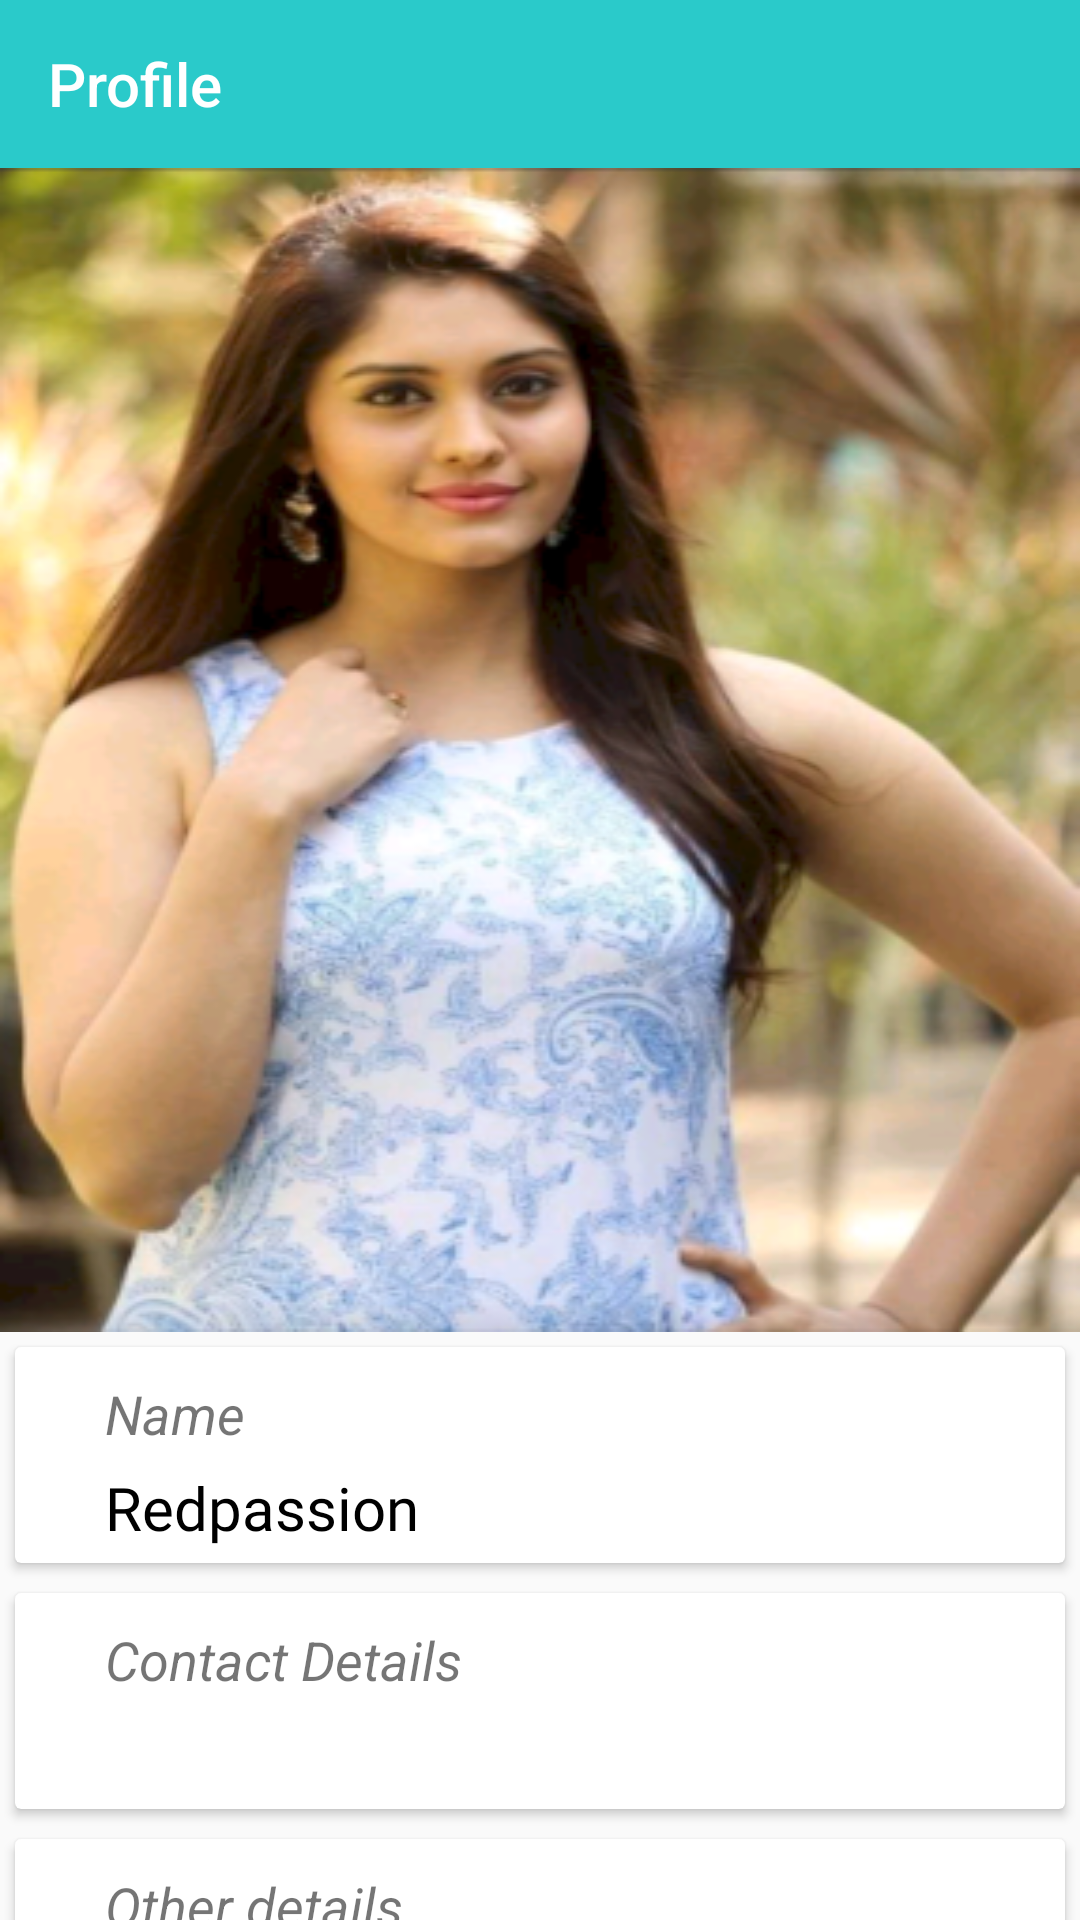

Reconstruct the res/layout file that produces this screen, plus the resources it refers to.
<!-- AndroidManifest.xml: application theme Theme.TaggedClone -->
<!-- res/layout/activity_favorite.xml -->
<?xml version="1.0" encoding="utf-8"?>
<androidx.constraintlayout.widget.ConstraintLayout xmlns:android="http://schemas.android.com/apk/res/android"
    xmlns:app="http://schemas.android.com/apk/res-auto"
    xmlns:tools="http://schemas.android.com/tools"
    android:layout_width="match_parent"
    android:layout_height="match_parent"
    tools:context=".FavoriteActivity">
    <com.google.android.material.appbar.AppBarLayout
        android:id="@+id/appBarLayout"
        android:layout_width="match_parent"
        android:layout_height="wrap_content"
        android:theme="@style/Theme.TaggedClone.AppBarOverlay"
        app:layout_constraintStart_toStartOf="parent"
        app:layout_constraintTop_toTopOf="parent">

        <androidx.appcompat.widget.Toolbar
            android:id="@+id/toolbar_Profile_Setting_Push"
            android:layout_width="match_parent"
            android:layout_height="?attr/actionBarSize"
            android:background="?attr/colorPrimary"
            app:navigationIcon="@drawable/ic_baseline_arrow_back_24"
            app:title="Profile" />
    </com.google.android.material.appbar.AppBarLayout>

    <ScrollView
        android:layout_width="match_parent"
        android:layout_height="wrap_content"
        android:orientation="vertical"
        android:scrollbars="none"
        app:layout_constraintTop_toBottomOf="@id/appBarLayout"
        app:layout_constraintStart_toStartOf="parent"
        >
        <LinearLayout
            android:layout_width="match_parent"
            android:layout_height="wrap_content"
            android:orientation="vertical"
            >
            <ImageView
                android:id="@+id/imageView"
                android:layout_width="match_parent"
                android:layout_height="wrap_content"
                android:layout_gravity="center"
                android:scaleType="fitXY"
                app:layout_constraintEnd_toEndOf="parent"
                app:layout_constraintStart_toStartOf="parent"
                app:layout_constraintTop_toBottomOf="@+id/appBarLayout"
                app:srcCompat="@drawable/girl1" />
            <androidx.cardview.widget.CardView
                android:layout_width="match_parent"
                android:layout_margin="@dimen/dp_5"

                android:layout_height="wrap_content"
                >
                <TextView
                    android:layout_width="match_parent"
                    android:layout_height="wrap_content"
                    android:layout_marginTop="@dimen/dp_10"
                    android:layout_marginStart="@dimen/dp_30"
                    android:textStyle="italic"
                    android:textSize="@dimen/sp_18"
                    android:text="Name"/>
                <TextView
                    android:id="@+id/tvProfileName"
                    android:layout_width="match_parent"
                    android:layout_height="wrap_content"
                    android:paddingBottom="@dimen/dp_5"
                    android:layout_marginTop="@dimen/dp_40"
                    android:fontFamily="@font/lato"
                    android:layout_marginStart="@dimen/dp_30"
                    android:textSize="@dimen/sp_20"
                    android:textColor="@color/black"
                    android:text="@string/nameofgirl"/>
            </androidx.cardview.widget.CardView>

            <androidx.cardview.widget.CardView
                android:layout_width="match_parent"
                android:layout_margin="@dimen/dp_5"
                android:layout_height="wrap_content"
                >
                <TextView
                    android:layout_width="match_parent"
                    android:layout_height="wrap_content"
                    android:layout_marginTop="@dimen/dp_10"
                    android:layout_marginStart="@dimen/dp_30"
                    android:textStyle="italic"
                    android:textSize="@dimen/sp_18"
                    android:text="Contact Details"/>
                <TextView
                    android:id="@+id/tvProfileContacts"
                    android:layout_width="match_parent"
                    android:paddingBottom="@dimen/dp_5"
                    android:layout_height="wrap_content"
                    android:layout_marginTop="@dimen/dp_40"
                    android:fontFamily="@font/lato"
                    android:layout_marginStart="@dimen/dp_30"
                    android:textSize="@dimen/sp_20"
                    android:textColor="@color/black"
                    android:text=""/>
            </androidx.cardview.widget.CardView>
            <androidx.cardview.widget.CardView
                android:layout_width="match_parent"
                android:layout_margin="@dimen/dp_5"
                android:layout_height="wrap_content"
                >
                <TextView
                    android:layout_width="match_parent"
                    android:layout_height="wrap_content"
                    android:layout_marginTop="@dimen/dp_10"
                    android:layout_marginStart="@dimen/dp_30"
                    android:textStyle="italic"
                    android:textSize="@dimen/sp_18"
                    android:text="@string/other_details"/>
                <TextView
                    android:id="@+id/tvProfileDetails"
                    android:layout_width="match_parent"
                    android:layout_height="wrap_content"
                    android:paddingBottom="@dimen/dp_5"
                    android:layout_marginTop="@dimen/dp_40"
                    android:fontFamily="@font/lato"
                    android:layout_marginStart="@dimen/dp_30"
                    android:textSize="@dimen/sp_20"
                    android:textColor="@color/black"
                    android:text=""/>
            </androidx.cardview.widget.CardView>
        </LinearLayout>
    </ScrollView>


</androidx.constraintlayout.widget.ConstraintLayout>
<!-- resources referenced by this layout -->
<resources>
  <color name="black">#000000</color>
  <dimen name="dp_10">10dp</dimen>
  <dimen name="dp_30">30dp</dimen>
  <dimen name="dp_40">40dp</dimen>
  <dimen name="dp_5">5dp</dimen>
  <dimen name="sp_18">18sp</dimen>
  <dimen name="sp_20">20sp</dimen>
  <!-- drawable girl1: png bitmap (drawable, 313628 bytes) -->
  <string name="nameofgirl">Redpassion</string>
  <string name="other_details">Other details</string>
  <style name="Theme.TaggedClone.AppBarOverlay" parent="ThemeOverlay.AppCompat.Dark.ActionBar" />
  <style name="Theme.TaggedClone" parent="Theme.Design.Light.NoActionBar">
          
          <item name="colorPrimary">@color/tagged_official</item>
          <item name="colorPrimaryVariant">@color/tagged_official</item>
          <item name="colorOnPrimary">@color/white</item>
          
          <item name="colorSecondary">@color/tagged_official</item>
          <item name="colorSecondaryVariant">@color/tagged_official</item>
          <item name="colorOnSecondary">@color/black</item>
          
          <item name="android:statusBarColor" tools:targetApi="l">?attr/colorPrimaryVariant</item>
          
      </style>
  <color name="tagged_official">#2ACACA</color>
  <color name="white">#FFFFFFFF</color>
</resources>
